Run: headless pygame with SDL's dummy video driver; simulated clock (each Clock.tick advances the game by its frame time, no real sleeping); random seed 0; keys injected as events and as key.get_pressed() state; no mouse input.
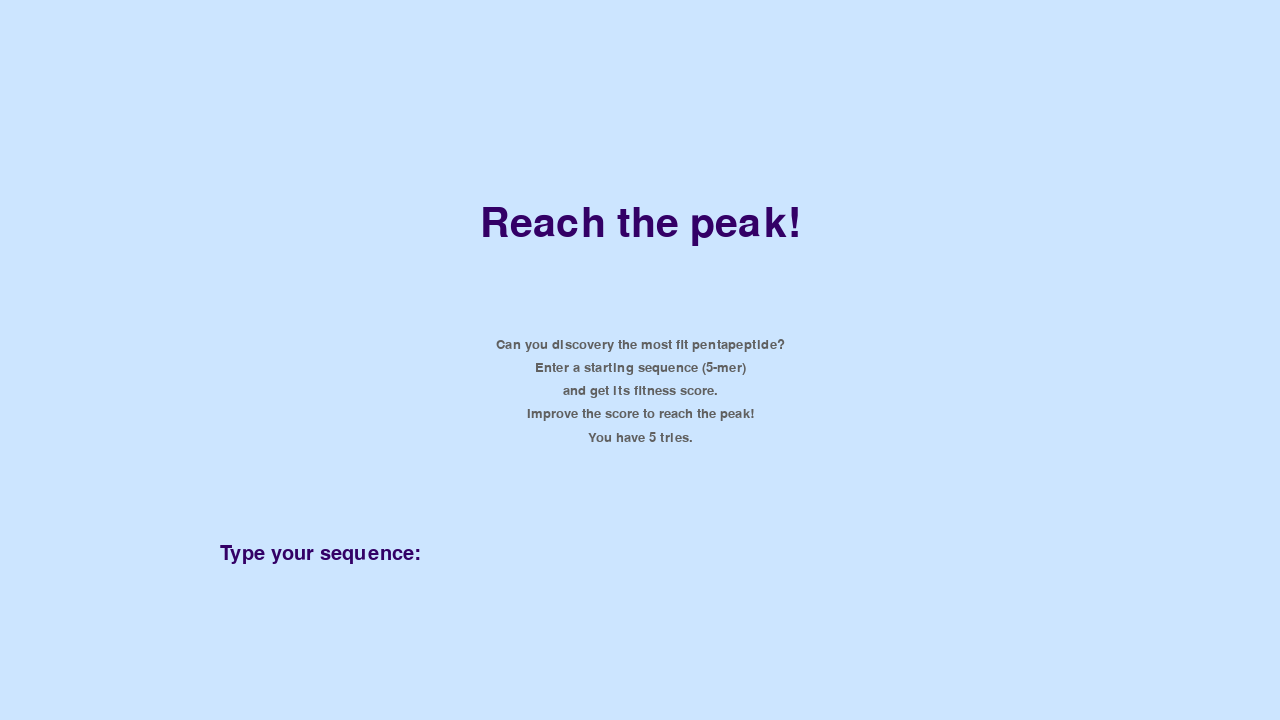
Frame 1 of 4 · flips 1–60 · no input
Frame 2 of 4 · flips 61–180 · tapped SPACE, RETURN · held RIGHT (→), D · screen unchanged from frame 1, image omitted
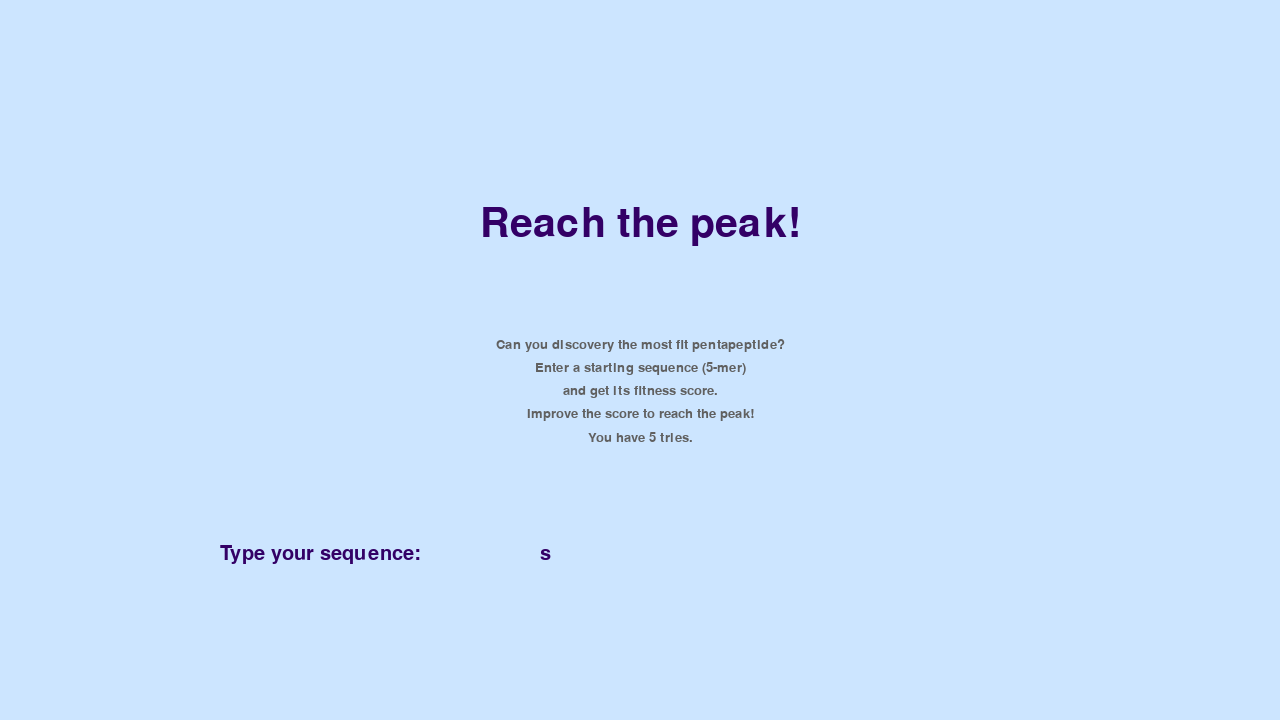
Frame 3 of 4 · flips 181–300 · held DOWN (↓), S
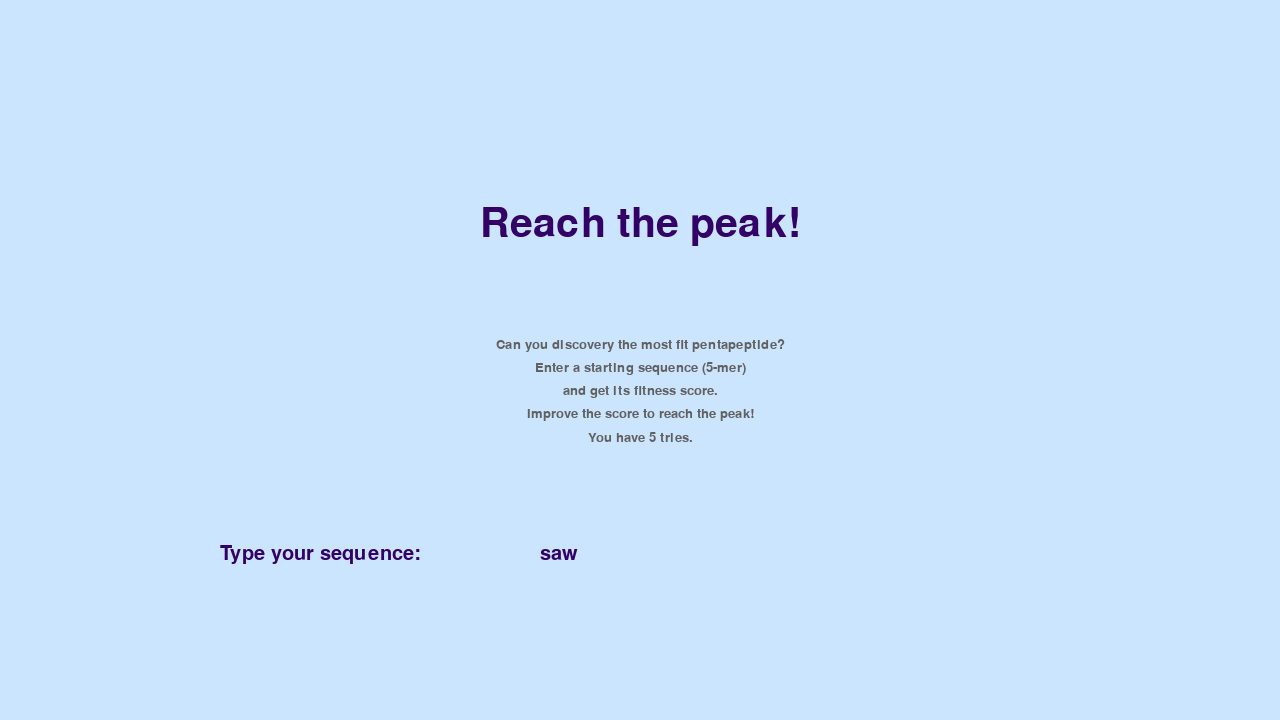
Frame 4 of 4 · flips 301–420 · held LEFT (←), A, UP (↑), W

The pygame program that drew these frames:

#!/usr/bin/env python3
import sys
import pygame as pg

#initialize pygame
pg.init()
pg.font.init()
done = False
#add the welcome message, note - 
#each text is in its own rectangle - we couldn't figure out how to do line breaks or center alignment
# (0,0,0) is for black font
# font for all of the instructions

title_font = pg.font.SysFont('Comic Sans MS',60)
inst_font = pg.font.SysFont('Arial', 20)
seq_font = pg.font.SysFont('Arial', 30)
title = title_font.render('Reach the peak!', True, (51, 0, 102))
#asks for seq
text1 = seq_font.render(f'Type your sequence:', True, (51, 0, 102)) 

instructions = [
    "Can you discovery the most fit pentapeptide?",
    "Enter a starting sequence (5-mer)",
    "and get its fitness score.",
    "Improve the score to reach the peak!",
    "You have 5 tries."
]
#this function takes the lines above and then center aligns the text
def draw_centered_text(screen, lines, font, color, start_y, line_spacing=10):
    total_height = sum(font.size(line)[1] + line_spacing for line in lines) - line_spacing
    y = start_y - total_height  # start so that all lines are vertically centered around start_y
    for line in lines:
        text_surface = font.render(line, True, color)
        text_rect = text_surface.get_rect(center=(screen.get_width() // 2, y + font.get_height() // 2))
        screen.blit(text_surface, text_rect)
        y += font.get_height() + line_spacing

#set display
size = width, height = 1280, 720
width = 1280
height = 720
screen = pg.display.set_mode(size)

title_rect = title.get_rect(center=(width/2, height/3.2))
text1_rect = text1.get_rect(center=(width/4, height/1.3))

color = 204, 229, 255
inputseq = ''

# #Wait for Input --------------------------------------------------

while not done:
    #this is an infinite loop... until player types quit
    for event in pg.event.get():
        if event.type == pg.QUIT: 
            done = True
        if event.type == pg.KEYDOWN: #this records the keystrokes
            if event.key == pg.K_BACKSPACE:
                #handle backspace
                inputseq = inputseq[:-1]
            elif event.key == pg.K_ESCAPE:
                pg.quit()
                sys.exit()
            elif event.key == pg.K_RETURN:  # Handle Enter key
                print(f"Sequence submitted: {inputseq}")
                submitted_text = inputseq  # store the submitted string
                inputseq = ""
            else: #this adds a chracter to the inputseq
                inputseq += event.unicode

    screen.fill(color)
    screen.blit(title, title_rect)
    draw_centered_text(screen, instructions, inst_font, (96, 96, 96), 450, line_spacing=10)
    screen.blit(text1, text1_rect)
    seq = seq_font.render(inputseq, True, (51, 0, 102))
    seq_rect = text1.get_rect(center=(width/2, height/1.3))
    screen.blit(seq, seq_rect)
    pg.display.flip()

#Push input sequence to top corner along with attempts
